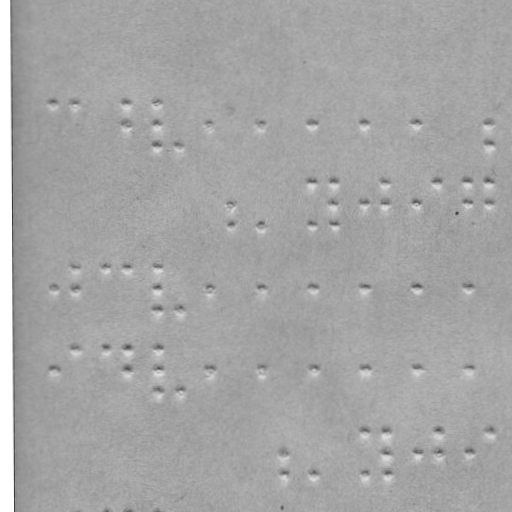

Data behind this chart, as committed beside it:
braille
False
x, y
52.62, 103.3
73.62, 103.2
126.6, 103.1
126.7, 125.1
156.6, 103
156.7, 125
156.8, 146
178.8, 145.9
207.7, 124.8
260.7, 124.6
311.7, 124.4
363.7, 124.2
415.7, 124
488.7, 123.8
488.8, 144.8
230, 203.7
230, 225.7
261, 225.6
311.9, 182.4
312, 225.4
333.9, 182.3
334, 203.3
334, 225.3
364, 203.2
384.9, 182.2
385, 203.2
416, 203
436.9, 182
467.9, 181.9
468, 202.9
488.9, 181.8
489, 202.8
53.27, 289.3
74.2, 268.2
74.27, 289.2
105.2, 268.1
127.2, 268.1
157.2, 268
157.3, 288.9
157.3, 309.9
179.3, 309.9
208.3, 288.8
261.3, 288.6
312.3, 288.4
364.3, 288.2
416.3, 288
468.3, 287.9
53.55, 370.3
74.48, 349.2
105.5, 349.1
127.5, 349.1
127.6, 370.1
157.5, 348.9
157.6, 369.9
157.6, 390.9
179.6, 390.9
208.6, 369.8
261.6, 369.6
... 17 more rows
